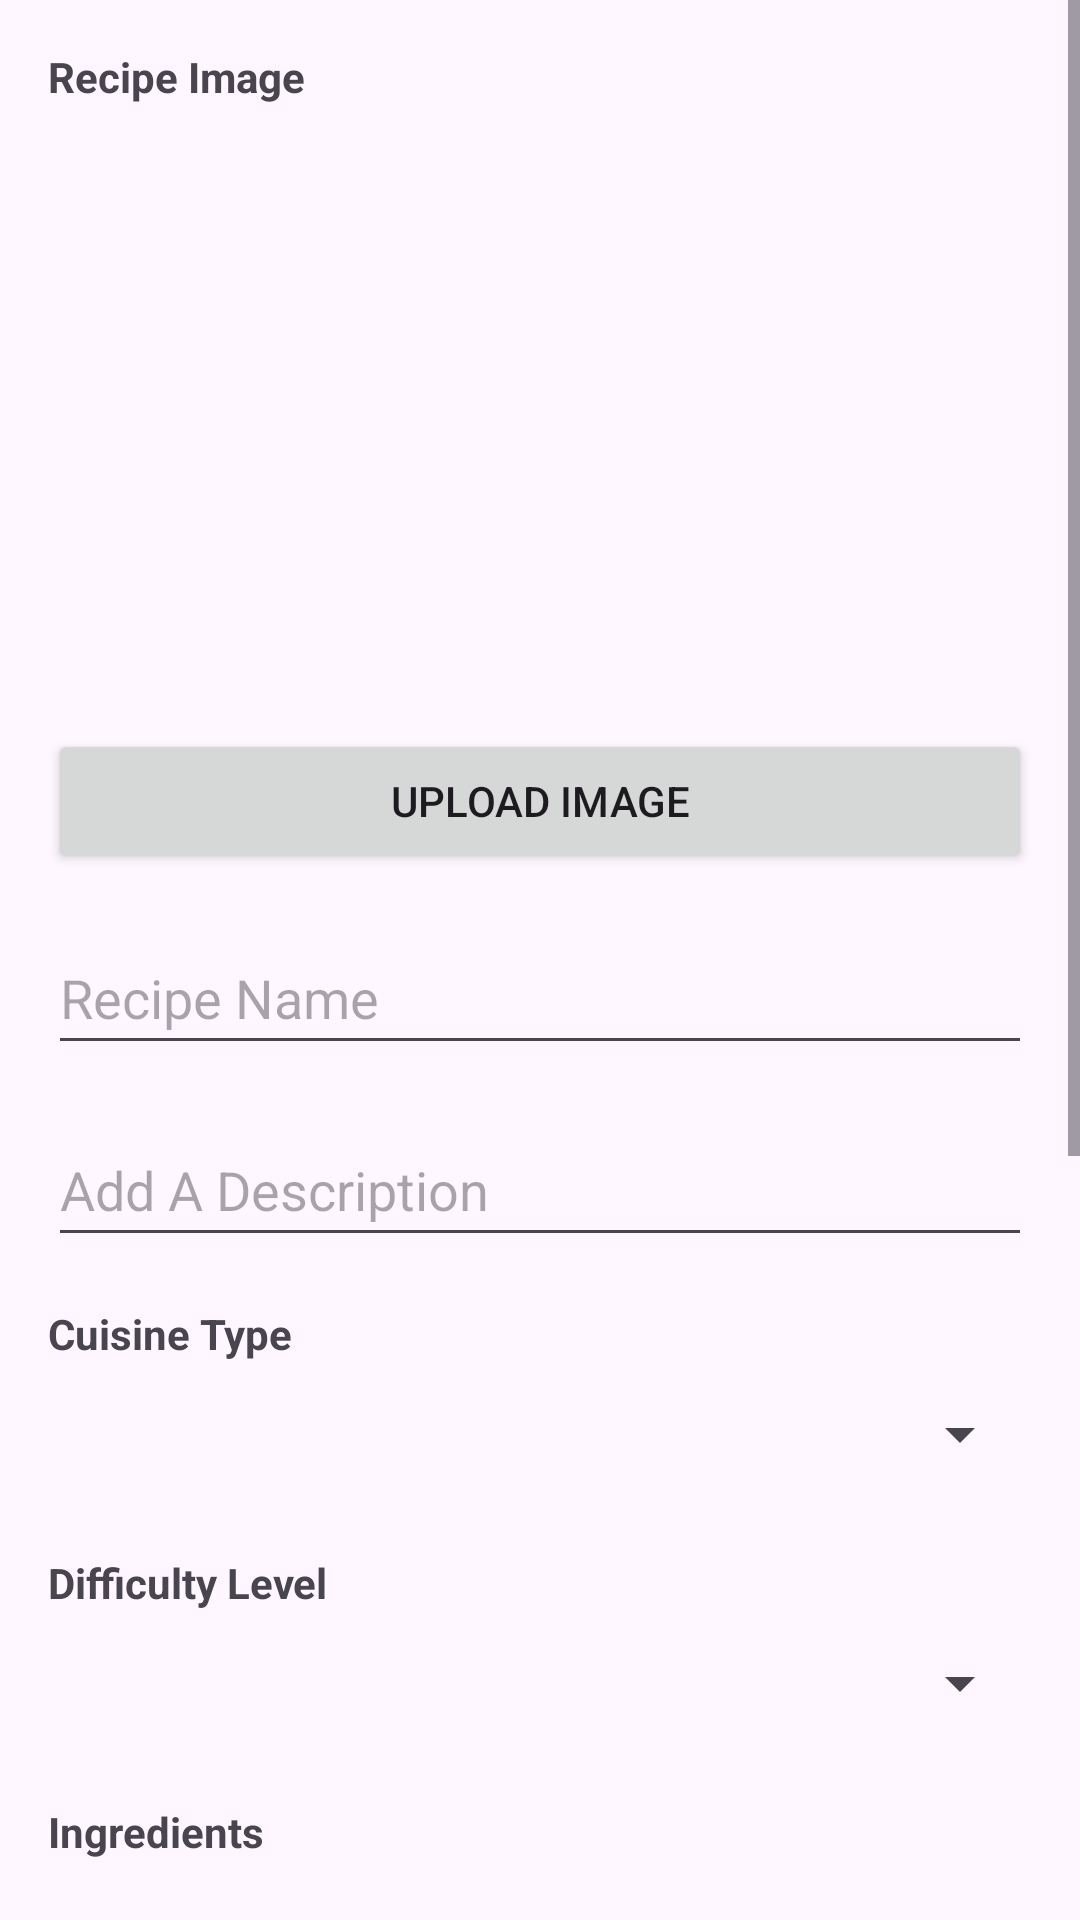

Reconstruct the res/layout file that produces this screen, plus the resources it refers to.
<!-- AndroidManifest.xml: application theme Theme.RecipeFinder -->
<!-- res/layout/fragment_create_recipe.xml -->
<?xml version="1.0" encoding="utf-8"?>
<ScrollView xmlns:android="http://schemas.android.com/apk/res/android"
    xmlns:app="http://schemas.android.com/apk/res-auto"
    android:layout_width="match_parent"
    android:layout_height="match_parent"
    android:layout_marginBottom="?actionBarSize">

    <LinearLayout
        android:layout_width="match_parent"
        android:layout_height="wrap_content"
        android:orientation="vertical"
        android:padding="16dp">

        
        <TextView
            android:layout_width="match_parent"
            android:layout_height="wrap_content"
            android:text="Recipe Image"
            android:textStyle="bold" />

        <ImageView
            android:id="@+id/ivRecipeImage"
            android:layout_width="match_parent"
            android:layout_height="200dp"
            android:scaleType="centerCrop"
            android:background="@drawable/baseline_assignment_add_24"
            android:layout_marginTop="8dp" />

        <Button
            android:id="@+id/btnUploadImage"
            android:layout_width="match_parent"
            android:layout_height="wrap_content"
            android:text="Upload Image" />

        
        <EditText
            android:id="@+id/etRecipeName"
            android:layout_width="match_parent"
            android:layout_height="48dp"
            android:hint="Recipe Name"
            android:inputType="text"
            android:layout_marginTop="16dp"
            android:maxLines="1" />

        
        <EditText
            android:id="@+id/etRecipeDescription"
            android:layout_width="match_parent"
            android:layout_height="48dp"
            android:hint="Add A Description"
            android:inputType="text"
            android:layout_marginTop="16dp"
            android:maxLines="1" />

        
        <TextView
            android:layout_width="match_parent"
            android:layout_height="wrap_content"
            android:text="Cuisine Type"
            android:textStyle="bold"
            android:layout_marginTop="16dp" />

        <Spinner
            android:id="@+id/spinnerCuisine"
            android:layout_width="match_parent"
            android:layout_height="48dp" />

        
        <TextView
            android:layout_width="match_parent"
            android:layout_height="wrap_content"
            android:text="Difficulty Level"
            android:textStyle="bold"
            android:layout_marginTop="16dp" />

        <Spinner
            android:id="@+id/spinnerDifficulty"
            android:layout_width="match_parent"
            android:layout_height="48dp" />

        
        <TextView
            android:layout_width="match_parent"
            android:layout_height="wrap_content"
            android:text="Ingredients"
            android:textStyle="bold"
            android:layout_marginTop="16dp" />

        <LinearLayout
            android:layout_width="match_parent"
            android:layout_height="wrap_content"
            android:orientation="horizontal"
            android:layout_marginTop="8dp">

            <EditText
                android:id="@+id/etIngredient"
                android:layout_width="0dp"
                android:layout_height="48dp"
                android:layout_weight="0.6"
                android:hint="Ingredient Name"
                android:inputType="text"
                android:maxLines="1" />

            <EditText
                android:id="@+id/etIngredientQuantity"
                android:layout_width="0dp"
                android:layout_height="48dp"
                android:layout_weight="0.2"
                android:hint="Qty"
                android:inputType="number|numberDecimal" />

            <Spinner
                android:id="@+id/spinnerUnit"
                android:layout_width="0dp"
                android:layout_height="48dp"
                android:layout_weight="0.2" />
        </LinearLayout>

        <Button
            android:id="@+id/btnAddIngredient"
            android:layout_width="match_parent"
            android:layout_height="wrap_content"
            android:text="Add Ingredient" />

        <TextView
            android:id="@+id/tvIngredientsPreview"
            android:layout_width="match_parent"
            android:layout_height="wrap_content"
            android:layout_marginStart="8dp"
            android:layout_marginTop="4dp" />

        
        <TextView
            android:layout_width="match_parent"
            android:layout_height="wrap_content"
            android:text="Steps to Prep for Cooking"
            android:textStyle="bold"
            android:layout_marginTop="16dp" />

        <LinearLayout
            android:layout_width="match_parent"
            android:layout_height="wrap_content"
            android:orientation="horizontal"
            android:layout_marginTop="8dp">

            <EditText
                android:id="@+id/etPrepStep"
                android:layout_width="0dp"
                android:layout_height="48dp"
                android:layout_weight="1"
                android:hint="Add Preparation Step"
                android:inputType="text"
                android:maxLines="1" />

            <Button
                android:id="@+id/btnAddPrepStep"
                android:layout_width="wrap_content"
                android:layout_height="wrap_content"
                android:text="Add" />
        </LinearLayout>

        <TextView
            android:id="@+id/tvPrepStepsPreview"
            android:layout_width="match_parent"
            android:layout_height="wrap_content"
            android:layout_marginStart="8dp"
            android:layout_marginTop="4dp" />

        
        <TextView
            android:layout_width="match_parent"
            android:layout_height="wrap_content"
            android:text="Cooking Steps"
            android:textStyle="bold"
            android:layout_marginTop="16dp" />

        <LinearLayout
            android:layout_width="match_parent"
            android:layout_height="wrap_content"
            android:orientation="horizontal"
            android:layout_marginTop="8dp">

            <EditText
                android:id="@+id/etCookingStep"
                android:layout_width="0dp"
                android:layout_height="48dp"
                android:layout_weight="1"
                android:hint="Add Cooking Step"
                android:inputType="text"
                android:maxLines="1" />

            <Button
                android:id="@+id/btnAddCookingStep"
                android:layout_width="wrap_content"
                android:layout_height="wrap_content"
                android:text="Add" />
        </LinearLayout>

        <TextView
            android:id="@+id/tvCookingStepsPreview"
            android:layout_width="match_parent"
            android:layout_height="wrap_content"
            android:layout_marginStart="8dp"
            android:layout_marginTop="4dp" />

        
        <Button
            android:id="@+id/btnSaveRecipe"
            android:layout_width="match_parent"
            android:layout_height="wrap_content"
            android:layout_marginTop="24dp"
            android:text="Save Recipe" />

        <com.airbnb.lottie.LottieAnimationView
            android:id="@+id/loadingSpinner"
            android:layout_width="200dp"
            android:layout_height="200dp"
            android:layout_gravity="center"
            app:lottie_rawRes="@raw/loading_animation"
            app:lottie_autoPlay="true"
            app:lottie_loop="true"
            android:visibility="gone" />
    </LinearLayout>

</ScrollView>
<!-- resources referenced by this layout -->
<resources>
  <style name="Theme.RecipeFinder" parent="Base.Theme.RecipeFinder" />
  <style name="Base.Theme.RecipeFinder" parent="Theme.Material3.DayNight.NoActionBar">
          
          
      </style>
</resources>
